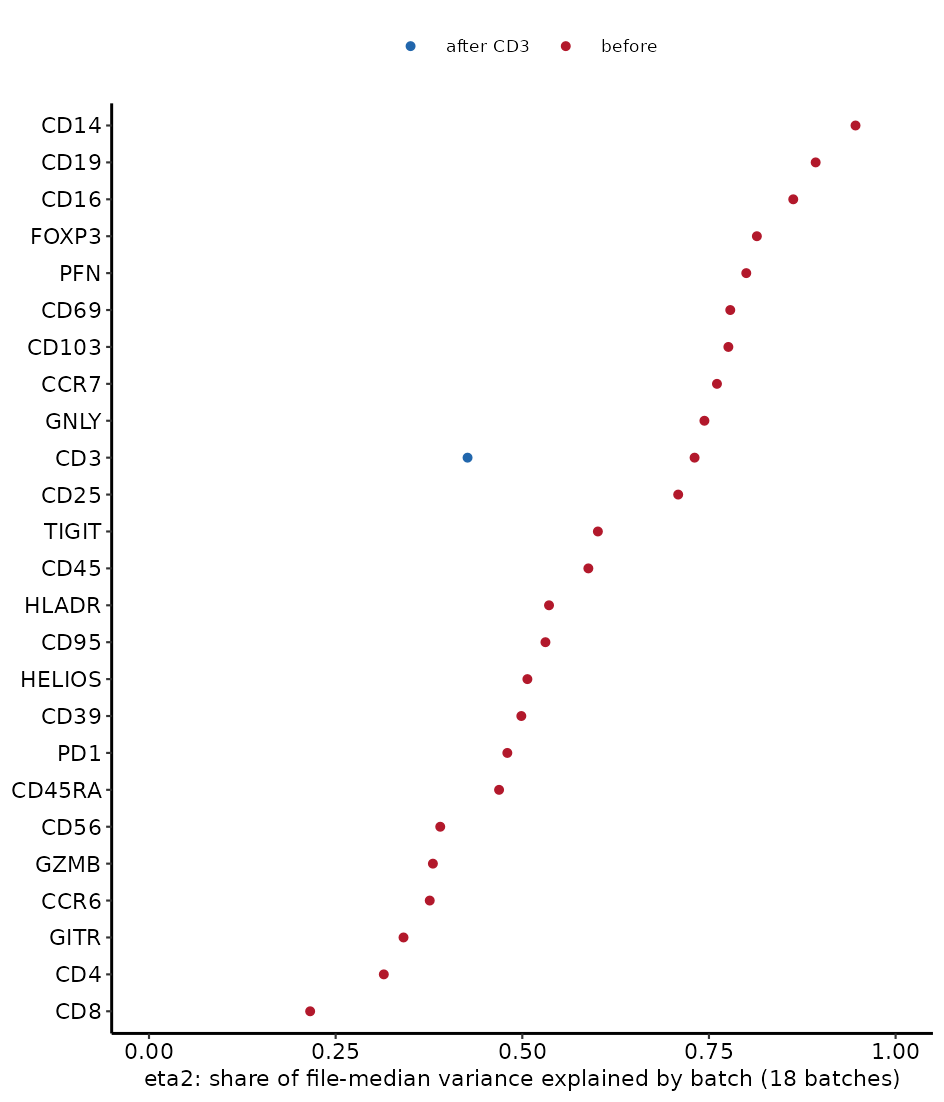

The data file committed next to this chart (first rows):
check, marker, batch, value, n_files, stage, marker_name
eta2, APC-A, NA, 0.3409, 72, before, GITR
eta2, APC-Fire 750-A, NA, 0.3802, 72, before, GZMB
eta2, Alexa Fluor 488-A, NA, 0.5068, 72, before, HELIOS
eta2, Alexa Fluor 647-A, NA, 0.7439, 72, before, GNLY
eta2, Alexa Fluor 700-A, NA, 0.7607, 72, before, CCR7
eta2, BUV395-A, NA, 0.3145, 72, before, CD4
eta2, BUV496-A, NA, 0.3901, 72, before, CD56
eta2, BUV563-A, NA, 0.7308, 72, before, CD3
eta2, BUV661-A, NA, 0.8929, 72, before, CD19
eta2, BUV737-A, NA, 0.531, 72, before, CD95
eta2, BUV805-A, NA, 0.2158, 72, before, CD8
eta2, BV421-A, NA, 0.776, 72, before, CD103
eta2, BV480-A, NA, 0.8629, 72, before, CD16
eta2, BV510-A, NA, 0.9463, 72, before, CD14
eta2, BV605-A, NA, 0.7785, 72, before, CD69
eta2, BV650-A, NA, 0.376, 72, before, CCR6
eta2, BV711-A, NA, 0.8, 72, before, PFN
eta2, BV750-A, NA, 0.5358, 72, before, HLADR
eta2, PE-A, NA, 0.7088, 72, before, CD25
eta2, PE-Cy5-A, NA, 0.4689, 72, before, CD45RA
eta2, PE-Cy7-A, NA, 0.48, 72, before, PD1
eta2, PE-Dazzle594-A, NA, 0.4987, 72, before, CD39
eta2, Pacific Blue-A, NA, 0.8142, 72, before, FOXP3
eta2, PerCP-eFluor 710-A, NA, 0.6012, 72, before, TIGIT
eta2, Spark Blue 550-A, NA, 0.5885, 72, before, CD45
eta2, BUV563-A, NA, 0.4267, 72, after CD3, CD3
